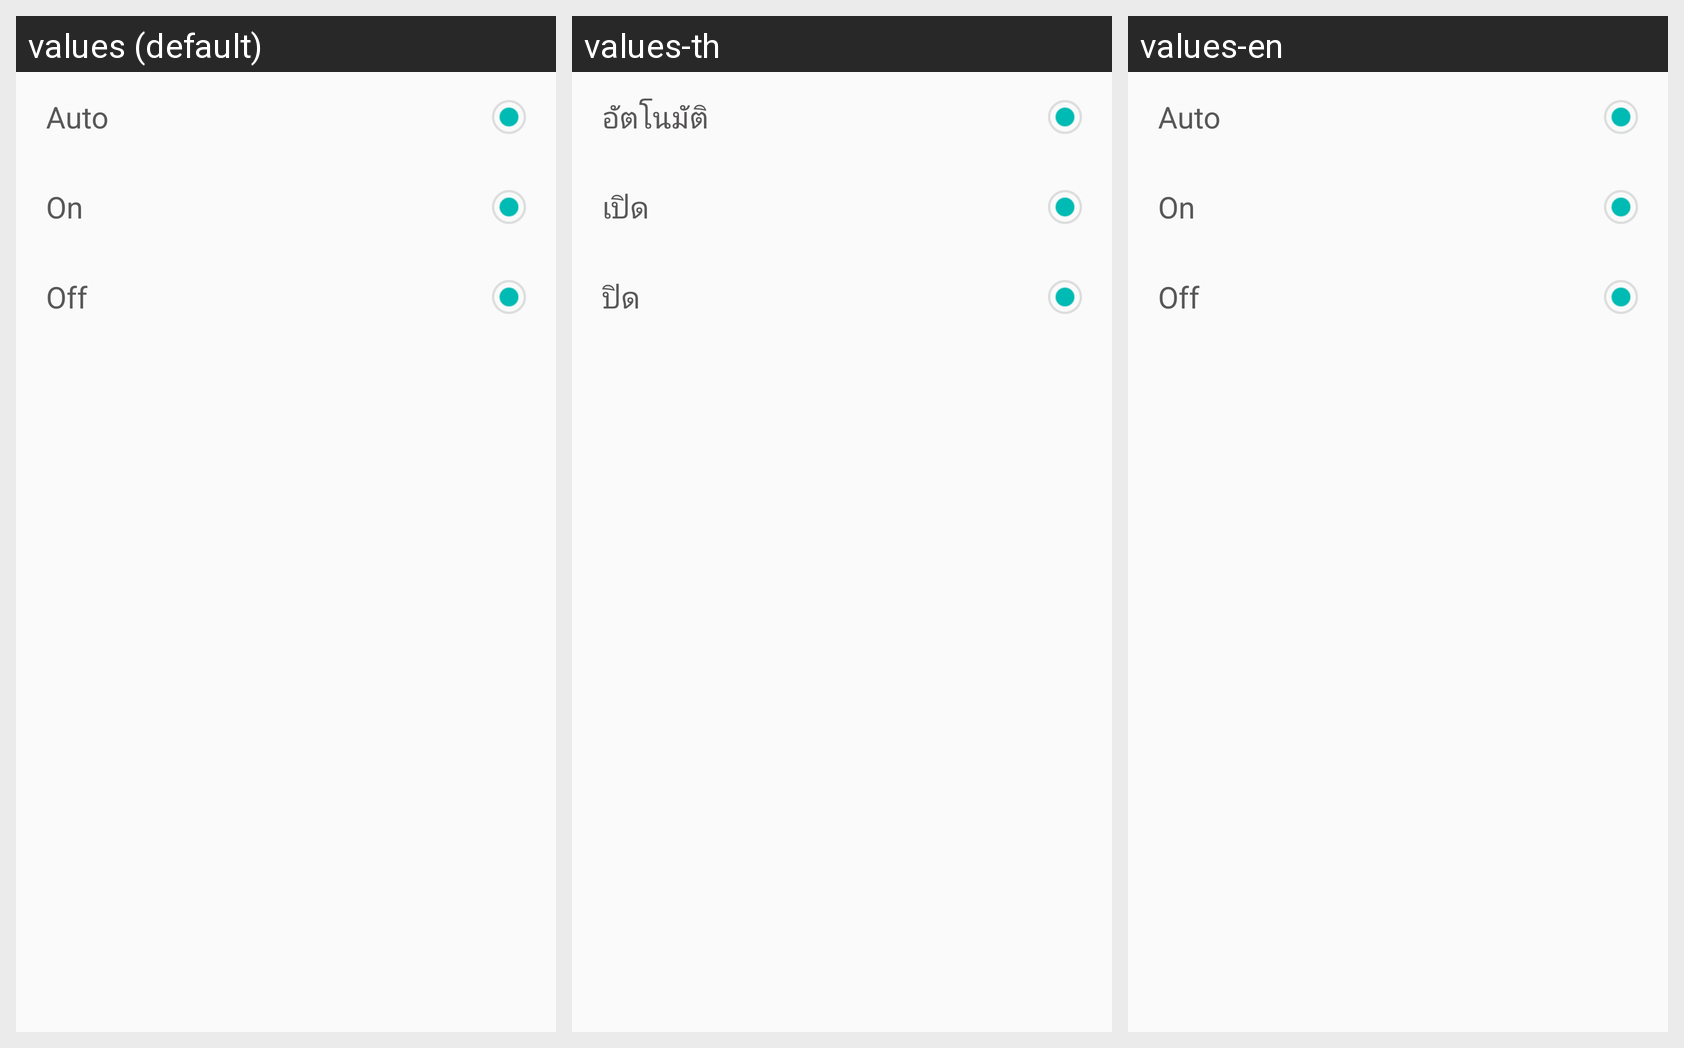

The Android screen above is rendered under several locales of the same app. Produce the string resources it draws, with the default and per-locale values.
Android screen res/layout/layout_night_vision.xml rendered under 3 locales, left to right: values (default), values-th, values-en. Device: Nexus 5 (rendered at 1080×1920; each locale shown at half size, 540×960, under a caption strip naming it); theme AppTheme.
Other locales in the repository, not shown: values-ja, values-zh-rCN, values-zh-rTW.
Strings drawn on this screen, with the default value and each locale's value (text and hints the layout hard-codes, and strings that could not be matched under every locale, appear in the picture but are not listed):

cam_setting_hw_night_vision_auto
  values: Auto
  values-th: อัตโนมัติ
  values-en: Auto  [not translated; the default value is used]

cam_setting_hw_night_vision_on
  values: On
  values-th: เปิด
  values-en: On  [not translated; the default value is used]

cam_setting_hw_night_vision_off
  values: Off
  values-th: ปิด
  values-en: Off  [not translated; the default value is used]
